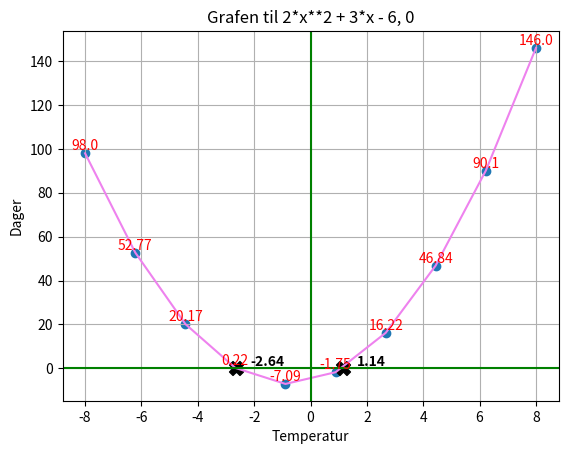

Python code for this plot:
import matplotlib.pyplot as plt
import numpy as np
from sympy import symbols, Eq, solve
print()
print('-----------------------------------------------------------')
print()

# selve funksjonen med x og y verdier
x_verdier = np.linspace(-8,8,10) # start, stopp, antall punkter
ey = (2*x_verdier**2 + 3*x_verdier - 6) # F(x) beregnes direkte med xverdiene og blir en array
ey = np.round(ey, 2) # må bruke np.round for å avrunde alle verdier i arrayen
x_verdier = np.round(x_verdier,2) # runder av, men det påvirker nøyaktigheten...
print('X-verdier:',x_verdier)
print('Y-verdier:',ey)

# Finner nullpunktene ved å løse likninga til = 0
x = symbols('x') # We need to define the variable x correctly using sympy's symbols function
eq1 = Eq(2*x**2 + 3*x - 6, 0) # Now we redefine the equation with the correct symbol
sol = solve(eq1, array=True) # gjorde om fra dict til array for å kunne plotte punktene
sol = [round(s, 2) for s in sol]  # Round each solution to 2 decimal places
print("Nullpunktene er:", sol)

# denne loopen setter ut tekst som viser y-verdiene direkte på grafen:
for x, y in enumerate(ey): # jeg kaller det x og y, egentlig i og v (index og value)
    plt.text(x_verdier[x], ey[x], str(ey[x]), color="red", horizontalalignment='center', verticalalignment='bottom')
for x, y in enumerate(sol):
    plt.text(sol[x]+0.5, 0, str(y), fontweight='bold', color="black", verticalalignment='bottom') #sol[x]+0.5 setter den 1 mot høyre



plt.plot(x_verdier, ey, color='violet')
plt.title('Grafen til 2*x**2 + 3*x - 6, 0') # kan ikke hente inn variabel til tittelen dessverre...
plt.scatter(x_verdier, ey) # lager kulepunkter for hver koordinat på grafen
plt.scatter([sol[0], sol[1]], [0, 0], color='black', s=100, marker='X') #x-verdier [], y-verdier [], farge, størrelse
plt.xlabel('Temperatur')
plt.ylabel('Dager')
plt.axhline(y=0, color="green") # legger til en vannrett linje (x-akse)
plt.axvline(x=0, color="green") # legger til en loddrett linje (y-akse)
plt.grid() # legger til et rutenett
plt.show()

print('--------------------------------------------------------------------')
print()


'''
x_range = max(x_verdier) - min(x_verdier) # dette, linje 43,44 ble lagt til etter AI spm
print('min og max-verdier:',max(x_verdier), min(x_verdier),'Range:',x_range)
'''
